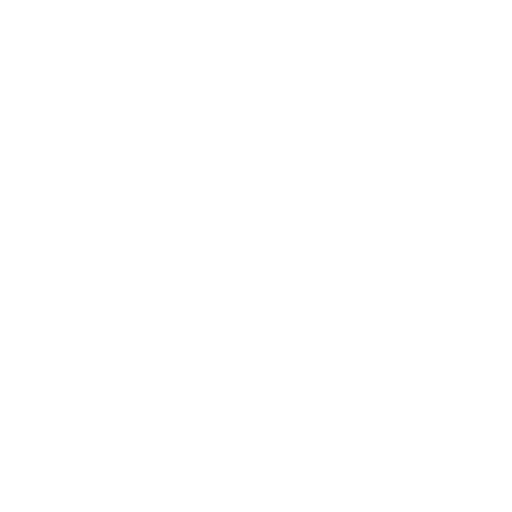
t = 0.00 s
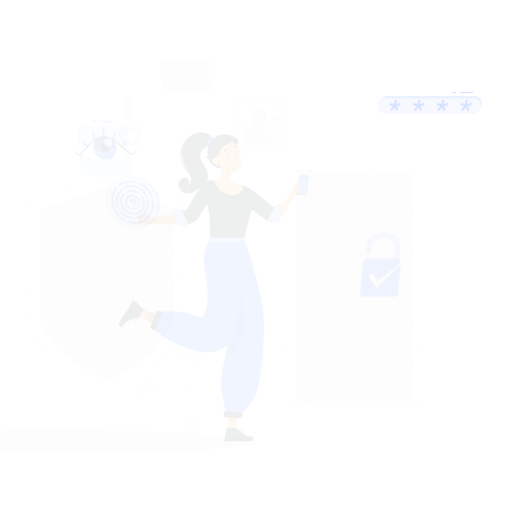
t = 0.15 s
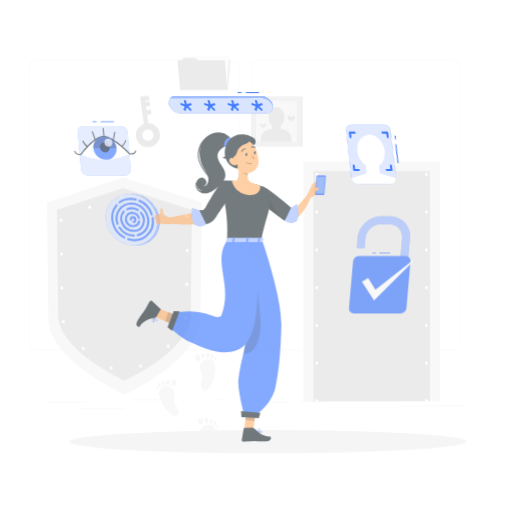
t = 0.45 s
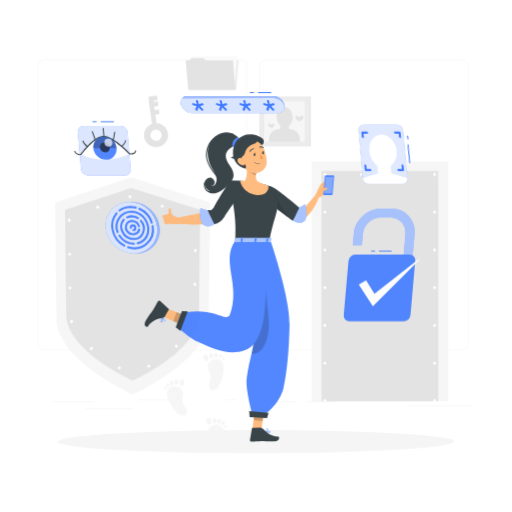
t = 0.60 s
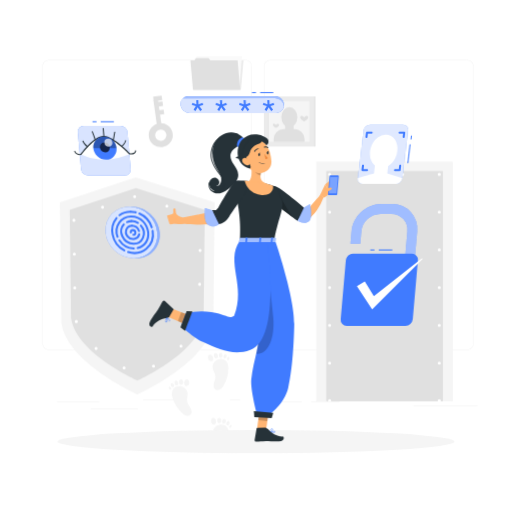
t = 0.80 s
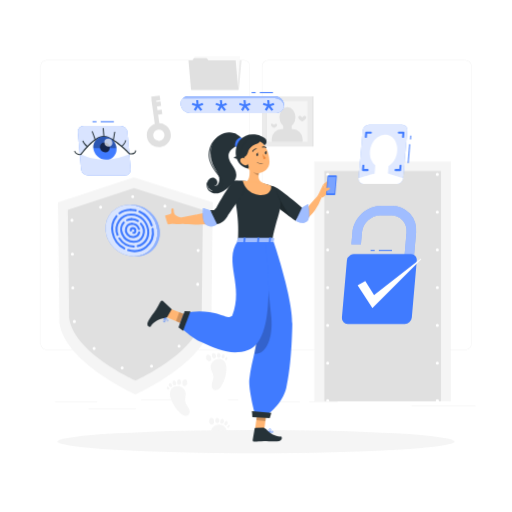
t = 1.00 s

The animated SVG that drew these frames (rendered in a browser with its animation timeline set to each time). Animation: 6 CSS @keyframes rules; one cycle of 1.00 s.

<svg class="animated" id="freepik_stories-authentication" xmlns="http://www.w3.org/2000/svg" viewBox="0 0 500 500" version="1.1" xmlns:xlink="http://www.w3.org/1999/xlink" xmlns:svgjs="http://svgjs.com/svgjs"><style>svg#freepik_stories-authentication:not(.animated) .animable {opacity: 0;}svg#freepik_stories-authentication.animated #freepik--background-complete--inject-2 {animation: 1s 1 forwards cubic-bezier(.36,-0.01,.5,1.38) slideLeft;animation-delay: 0s;}svg#freepik_stories-authentication.animated #freepik--Shadows--inject-2 {animation: 1s 1 forwards cubic-bezier(.36,-0.01,.5,1.38) lightSpeedLeft;animation-delay: 0s;}svg#freepik_stories-authentication.animated #freepik--Fingerprint--inject-2 {animation: 1s 1 forwards cubic-bezier(.36,-0.01,.5,1.38) slideDown;animation-delay: 0s;}svg#freepik_stories-authentication.animated #freepik--verification-code--inject-2 {animation: 1s 1 forwards cubic-bezier(.36,-0.01,.5,1.38) lightSpeedRight;animation-delay: 0s;}svg#freepik_stories-authentication.animated #freepik--face-recognition--inject-2 {animation: 1s 1 forwards cubic-bezier(.36,-0.01,.5,1.38) lightSpeedRight;animation-delay: 0s;}svg#freepik_stories-authentication.animated #freepik--Verified--inject-2 {animation: 1s 1 forwards cubic-bezier(.36,-0.01,.5,1.38) zoomIn;animation-delay: 0s;}svg#freepik_stories-authentication.animated #freepik--eye-scan--inject-2 {animation: 1s 1 forwards cubic-bezier(.36,-0.01,.5,1.38) fadeIn;animation-delay: 0s;}svg#freepik_stories-authentication.animated #freepik--Character--inject-2 {animation: 1s 1 forwards cubic-bezier(.36,-0.01,.5,1.38) slideLeft;animation-delay: 0s;}            @keyframes slideLeft {                0% {                    opacity: 0;                    transform: translateX(-30px);                }                100% {                    opacity: 1;                    transform: translateX(0);                }            }                    @keyframes lightSpeedLeft {              from {                transform: translate3d(-50%, 0, 0) skewX(20deg);                opacity: 0;              }              60% {                transform: skewX(-10deg);                opacity: 1;              }              80% {                transform: skewX(2deg);              }              to {                opacity: 1;                transform: translate3d(0, 0, 0);              }            }                    @keyframes slideDown {                0% {                    opacity: 0;                    transform: translateY(-30px);                }                100% {                    opacity: 1;                    transform: translateY(0);                }            }                    @keyframes lightSpeedRight {              from {                transform: translate3d(50%, 0, 0) skewX(-20deg);                opacity: 0;              }              60% {                transform: skewX(10deg);                opacity: 1;              }              80% {                transform: skewX(-2deg);              }              to {                opacity: 1;                transform: translate3d(0, 0, 0);              }            }                    @keyframes zoomIn {                0% {                    opacity: 0;                    transform: scale(0.5);                }                100% {                    opacity: 1;                    transform: scale(1);                }            }                    @keyframes fadeIn {                0% {                    opacity: 0;                }                100% {                    opacity: 1;                }            }        </style><g id="freepik--background-complete--inject-2" class="animable" style="transform-origin: 251.965px 240.575px;"><path d="M238.4,341.53H45.31a5.72,5.72,0,0,1-5.71-5.71V64.39a5.72,5.72,0,0,1,5.71-5.66H238.4a5.71,5.71,0,0,1,5.7,5.71h0V335.82A5.71,5.71,0,0,1,238.4,341.53ZM45.31,58.93a5.47,5.47,0,0,0-5.46,5.46V335.82a5.47,5.47,0,0,0,5.46,5.46H238.4a5.46,5.46,0,0,0,5.45-5.46V64.39a5.46,5.46,0,0,0-5.45-5.46Z" style="fill: rgb(230, 230, 230); transform-origin: 141.85px 200.13px;" id="elstiqng2va0g" class="animable"></path><path d="M454.7,341.53H261.6a5.71,5.71,0,0,1-5.7-5.71V64.39a5.71,5.71,0,0,1,5.7-5.66H454.7a5.71,5.71,0,0,1,5.7,5.66V335.82A5.71,5.71,0,0,1,454.7,341.53ZM261.6,58.93a5.46,5.46,0,0,0-5.45,5.46V335.82a5.46,5.46,0,0,0,5.45,5.46H454.7a5.48,5.48,0,0,0,5.47-5.46V64.39a5.48,5.48,0,0,0-5.47-5.46Z" style="fill: rgb(230, 230, 230); transform-origin: 358.15px 200.13px;" id="elv11p9u6k21h" class="animable"></path><path d="M207.75,197.46,206.38,315c-4.84,39.11-74.17,70.16-74.17,70.16S62.87,354.14,58,315L56.59,197.46l74.1-24.39Z" style="fill: rgb(245, 245, 245); transform-origin: 132.17px 279.115px;" id="el8us0lqbbarw" class="animable"></path><path d="M198.08,204.9l-1.19,105.54c-4.22,34.11-64.69,61.19-64.69,61.19s-60.47-27.08-64.68-61.19L66.25,204.9l64.63-21.27Z" style="fill: rgb(224, 224, 224); transform-origin: 132.165px 277.63px;" id="elx1wix88w9z" class="animable"></path><path d="M193.84,211.56l-1.12,96.89c-4,32-60.65,57.36-60.65,57.36s-56.69-25.39-60.64-57.36l-1.19-96.89,60.59-19.94Z" style="fill: none; stroke: rgb(255, 255, 255); stroke-linecap: round; stroke-linejoin: round; stroke-width: 3px; stroke-dasharray: 0, 33; transform-origin: 132.04px 278.715px;" id="elub4b4euvuis" class="animable"></path><rect x="306.94" y="157.79" width="133.38" height="234.04" style="fill: rgb(245, 245, 245); transform-origin: 373.63px 274.81px;" id="el7xi24o2yk8q" class="animable"></rect><rect x="316.8" y="166.99" width="113.85" height="224.84" style="fill: rgb(224, 224, 224); transform-origin: 373.725px 279.41px;" id="elol1wyi09cpn" class="animable"></rect><path d="M320,392.83a1.43,1.43,0,0,1-.58-.12,1.39,1.39,0,0,1-.48-.32,1.33,1.33,0,0,1-.33-.49,1.56,1.56,0,0,1-.11-.57,1.5,1.5,0,0,1,1.79-1.47l.28.08.26.14a2.11,2.11,0,0,1,.23.19,1,1,0,0,1,.18.23,1.08,1.08,0,0,1,.14.26,1.31,1.31,0,0,1,.09.28,1.36,1.36,0,0,1,0,.29,1.39,1.39,0,0,1-.12.57,1.43,1.43,0,0,1-.32.49A1.52,1.52,0,0,1,320,392.83Z" style="fill: rgb(255, 255, 255); transform-origin: 319.989px 391.331px;" id="el1zvjkz4ypij" class="animable"></path><path d="M318.48,354.49A1.5,1.5,0,0,1,320,353h0a1.5,1.5,0,0,1,1.5,1.5h0A1.5,1.5,0,0,1,320,356h0A1.5,1.5,0,0,1,318.48,354.49Zm0-36.83a1.5,1.5,0,0,1,1.5-1.5h0a1.5,1.5,0,0,1,1.5,1.5h0a1.5,1.5,0,0,1-1.5,1.5h0A1.5,1.5,0,0,1,318.48,317.66Zm0-36.84a1.5,1.5,0,0,1,1.5-1.5h0a1.5,1.5,0,0,1,1.5,1.5h0a1.5,1.5,0,0,1-1.5,1.5h0A1.5,1.5,0,0,1,318.48,280.82Zm0-36.84a1.5,1.5,0,0,1,1.5-1.5h0a1.5,1.5,0,0,1,1.5,1.5h0a1.5,1.5,0,0,1-1.5,1.5h0A1.5,1.5,0,0,1,318.48,244Zm0-36.83a1.5,1.5,0,0,1,1.5-1.5h0a1.5,1.5,0,0,1,1.5,1.5h0a1.5,1.5,0,0,1-1.5,1.5h0A1.5,1.5,0,0,1,318.48,207.15Z" style="fill: rgb(255, 255, 255); transform-origin: 319.99px 280.825px;" id="eljd75qx0ehc" class="animable"></path><path d="M320,171.81a1.48,1.48,0,0,1-1.06-.44,1.06,1.06,0,0,1-.19-.23,2,2,0,0,1-.14-.25,1,1,0,0,1-.08-.29,1.36,1.36,0,0,1,0-.29,1.52,1.52,0,0,1,.44-1.06,1.37,1.37,0,0,1,.22-.19,1.26,1.26,0,0,1,.26-.13,1.52,1.52,0,0,1,.28-.09,1.47,1.47,0,0,1,.59,0,1.52,1.52,0,0,1,.28.09,1.26,1.26,0,0,1,.26.13,2.11,2.11,0,0,1,.23.19,1.52,1.52,0,0,1,.44,1.06,1.36,1.36,0,0,1,0,.29,1.61,1.61,0,0,1-.09.29,1.23,1.23,0,0,1-.14.25,1,1,0,0,1-.18.23A1.52,1.52,0,0,1,320,171.81Z" style="fill: rgb(255, 255, 255); transform-origin: 320.03px 170.31px;" id="el5dx3zfru5vm" class="animable"></path><path d="M389.88,170.31a1.5,1.5,0,0,1,1.5-1.5h0a1.5,1.5,0,0,1,1.5,1.5h0a1.5,1.5,0,0,1-1.5,1.5h0A1.5,1.5,0,0,1,389.88,170.31Zm-35.7,0a1.5,1.5,0,0,1,1.5-1.5h0a1.5,1.5,0,0,1,1.5,1.5h0a1.5,1.5,0,0,1-1.5,1.5h0A1.5,1.5,0,0,1,354.18,170.31Z" style="fill: rgb(255, 255, 255); transform-origin: 373.53px 170.31px;" id="eloo93l1soa8" class="animable"></path><path d="M427.08,171.81a1.43,1.43,0,0,1-.29,0l-.28-.08-.26-.14a2.11,2.11,0,0,1-.23-.19,1.5,1.5,0,0,1-.44-1.06,1.52,1.52,0,0,1,.44-1.06,1.3,1.3,0,0,1,.23-.18.94.94,0,0,1,.26-.14,1.31,1.31,0,0,1,.28-.09,1.47,1.47,0,0,1,.59,0l.28.09a.89.89,0,0,1,.25.14,1,1,0,0,1,.23.18,1.52,1.52,0,0,1,.44,1.06,1.5,1.5,0,0,1-.44,1.06,1.45,1.45,0,0,1-.23.19,2,2,0,0,1-.25.14l-.28.08A1.53,1.53,0,0,1,427.08,171.81Z" style="fill: rgb(255, 255, 255); transform-origin: 427.08px 170.329px;" id="el8vapgv37ow5" class="animable"></path><path d="M425.58,354.49a1.5,1.5,0,0,1,1.5-1.5h0a1.5,1.5,0,0,1,1.5,1.5h0a1.5,1.5,0,0,1-1.5,1.5h0A1.5,1.5,0,0,1,425.58,354.49Zm0-36.83a1.5,1.5,0,0,1,1.5-1.5h0a1.5,1.5,0,0,1,1.5,1.5h0a1.5,1.5,0,0,1-1.5,1.5h0A1.5,1.5,0,0,1,425.58,317.66Zm0-36.84a1.5,1.5,0,0,1,1.5-1.5h0a1.5,1.5,0,0,1,1.5,1.5h0a1.5,1.5,0,0,1-1.5,1.5h0A1.5,1.5,0,0,1,425.58,280.82Zm0-36.84a1.5,1.5,0,0,1,1.5-1.5h0a1.5,1.5,0,0,1,1.5,1.5h0a1.5,1.5,0,0,1-1.5,1.5h0A1.5,1.5,0,0,1,425.58,244Zm0-36.83a1.5,1.5,0,0,1,1.5-1.5h0a1.5,1.5,0,0,1,1.5,1.5h0a1.5,1.5,0,0,1-1.5,1.5h0A1.5,1.5,0,0,1,425.58,207.15Z" style="fill: rgb(255, 255, 255); transform-origin: 427.08px 280.82px;" id="el3cgfzbhg0al" class="animable"></path><path d="M427.08,392.83a1.5,1.5,0,0,1-1.06-2.56,2.11,2.11,0,0,1,.23-.19l.26-.14.28-.08a1.47,1.47,0,0,1,.59,0l.28.08a2,2,0,0,1,.25.14,1.45,1.45,0,0,1,.23.19,1.5,1.5,0,0,1,.44,1.06,1.46,1.46,0,0,1-.44,1.06A1.5,1.5,0,0,1,427.08,392.83Z" style="fill: rgb(255, 255, 255); transform-origin: 427.081px 391.33px;" id="elxvki8y2b7bs" class="animable"></path><rect x="53.79" y="392.21" width="41.21" height="0.25" style="fill: rgb(224, 224, 224); transform-origin: 74.395px 392.335px;" id="el0effvckfjdj" class="animable"></rect><rect x="137.67" y="390.21" width="41.33" height="0.25" style="fill: rgb(224, 224, 224); transform-origin: 158.335px 390.335px;" id="el9wisoghwd4a" class="animable"></rect><rect x="222.78" y="390.21" width="10" height="0.25" style="fill: rgb(224, 224, 224); transform-origin: 227.78px 390.335px;" id="ele5oy9abdroj" class="animable"></rect><rect x="86.58" y="398.75" width="46.25" height="0.25" style="fill: rgb(224, 224, 224); transform-origin: 109.705px 398.875px;" id="elibdlygsdmg9" class="animable"></rect><rect x="271.2" y="392.08" width="21.6" height="0.25" style="fill: rgb(224, 224, 224); transform-origin: 282px 392.205px;" id="elvqufxofj4dp" class="animable"></rect><rect x="301.7" y="392.08" width="27.93" height="0.25" style="fill: rgb(224, 224, 224); transform-origin: 315.665px 392.205px;" id="elliaw0l7oz8" class="animable"></rect><rect x="401.89" y="396.31" width="62.44" height="0.25" style="fill: rgb(224, 224, 224); transform-origin: 433.11px 396.435px;" id="elrgwg1tek1g" class="animable"></rect><polygon points="233.41 87.65 187.34 87.65 189.86 58.94 235.92 58.94 233.41 87.65" style="fill: rgb(235, 235, 235); transform-origin: 211.63px 73.295px;" id="elve9qnhittvb" class="animable"></polygon><polygon points="234.34 55.04 233.08 70.03 231.82 88.05 187.52 88.05 190.04 55.04 234.34 55.04" style="fill: rgb(250, 250, 250); transform-origin: 210.93px 71.545px;" id="elj3skaeew5y" class="animable"></polygon><polygon points="230.11 58.94 232.62 87.65 186.56 87.65 184.04 58.94 187.96 58.94 189.32 56.78 201.73 56.78 203.51 58.94 230.11 58.94" style="fill: rgb(224, 224, 224); transform-origin: 208.33px 72.215px;" id="elnw4mgntg5e" class="animable"></polygon><rect x="255.79" y="94.06" width="49.02" height="49.02" style="fill: rgb(235, 235, 235); transform-origin: 280.3px 118.57px;" id="elsnkzo9gi15m" class="animable"></rect><rect x="304.81" y="94.06" width="1.25" height="49.02" style="fill: rgb(224, 224, 224); transform-origin: 305.435px 118.57px;" id="elo3qoyjnfte" class="animable"></rect><rect x="260.31" y="98.6" width="39.96" height="39.96" style="fill: rgb(245, 245, 245); transform-origin: 280.29px 118.58px;" id="elpehu3y2ftda" class="animable"></rect><rect x="260.32" y="98.6" width="0.37" height="39.96" style="fill: rgb(224, 224, 224); transform-origin: 260.505px 118.58px;" id="elhqktaydmyds" class="animable"></rect><ellipse cx="280.67" cy="114.43" rx="7.79" ry="9.92" style="fill: rgb(224, 224, 224); transform-origin: 280.67px 114.43px;" id="elkysvzo78xa" class="animable"></ellipse><g id="el7yjdt1hfub"><rect x="276.6" y="121.15" width="8.21" height="8.21" style="fill: rgb(224, 224, 224); transform-origin: 280.705px 125.255px; transform: rotate(180deg);" class="animable"></rect></g><g id="eloz5x5mg0g7l"><path d="M265.4,126.12h30.08a0,0,0,0,1,0,0v2.8a9.64,9.64,0,0,1-9.64,9.64H275a9.64,9.64,0,0,1-9.64-9.64v-2.8A0,0,0,0,1,265.4,126.12Z" style="fill: rgb(224, 224, 224); transform-origin: 280.42px 132.34px; transform: rotate(180deg);" class="animable"></path></g><path d="M264.64,121.88c0,1.63,3,3,3,3s3-1.33,3-3c0-.78-1.08-1.22-1.79-1A2.18,2.18,0,0,0,267.6,122a3.87,3.87,0,0,0-1.47-1.2A1.12,1.12,0,0,0,264.64,121.88Z" style="fill: rgb(224, 224, 224); transform-origin: 267.64px 122.809px;" id="el547k00cupxv" class="animable"></path><path d="M291.26,114.59c0,2.15,3.89,3.89,3.89,3.89s3.89-1.74,3.89-3.89c0-1-1.44-1.59-2.35-1.33a2.84,2.84,0,0,0-1.54,1.48,5.26,5.26,0,0,0-1.93-1.58A1.47,1.47,0,0,0,291.26,114.59Z" style="fill: rgb(224, 224, 224); transform-origin: 295.15px 115.778px;" id="elof9ba4pp558" class="animable"></path><path d="M205.71,359.32c.46,2.89,2.55,5.38,2.71,8.3.13,2.29-.94,4.44-1.47,6.67s-.27,5,1.68,6.18a4.48,4.48,0,0,0,4.52-.27,10.26,10.26,0,0,0,3.15-3.49,32.46,32.46,0,0,0,4.85-16.48c0-2.45-.25-5.05-1.69-7C215,347,204.57,352.12,205.71,359.32Z" style="fill: rgb(245, 245, 245); transform-origin: 213.387px 365.694px;" id="el1nw81vep510i" class="animable"></path><path d="M202,351.67a3.2,3.2,0,0,0,1.61.95,2.32,2.32,0,0,0,2.21-.43,2.61,2.61,0,0,0,.5-2.11,5,5,0,0,0-.91-2.56,2.78,2.78,0,0,0-2.36-1.15,2,2,0,0,0-1.82,1.74A6.11,6.11,0,0,0,202,351.67Z" style="fill: rgb(245, 245, 245); transform-origin: 203.788px 349.551px;" id="el6z8jyjwkjgv" class="animable"></path><path d="M210.31,345.66a1.92,1.92,0,0,0-1.94-.85,1.87,1.87,0,0,0-1.44,1.54,5.54,5.54,0,0,0,0,.73,5.82,5.82,0,0,0,.13,1.17,2.27,2.27,0,0,0,.51,1,2.39,2.39,0,0,0,1.25.64,1.86,1.86,0,0,0,1.67-.42,2.35,2.35,0,0,0,.52-1.75A3.72,3.72,0,0,0,210.31,345.66Z" style="fill: rgb(245, 245, 245); transform-origin: 208.971px 347.362px;" id="el8n7kpkyunu3" class="animable"></path><path d="M214.94,345.41a1.43,1.43,0,0,0-1.75-.66,2.08,2.08,0,0,0-1.24,1.51c0,.22-.06.44-.07.66A4.28,4.28,0,0,0,212,348a1.65,1.65,0,0,0,.52.9,1.84,1.84,0,0,0,1,.42,1.66,1.66,0,0,0,1.33-.43,2.41,2.41,0,0,0,.6-1.6A3,3,0,0,0,214.94,345.41Z" style="fill: rgb(245, 245, 245); transform-origin: 213.668px 346.997px;" id="elyc5qiuqwlyh" class="animable"></path><path d="M219.07,346.37c-.49-.73-1-.78-1.56-.47a2.63,2.63,0,0,0-1,1.49,3.64,3.64,0,0,0-.12.59,3.1,3.1,0,0,0,0,1,1.27,1.27,0,0,0,.52.79,1.35,1.35,0,0,0,.83.2,1.61,1.61,0,0,0,1-.47,2.57,2.57,0,0,0,.67-1.43A2.41,2.41,0,0,0,219.07,346.37Z" style="fill: rgb(245, 245, 245); transform-origin: 217.897px 347.847px;" id="el04fq8r4bn57a" class="animable"></path><path d="M219.88,350.42a1.6,1.6,0,0,0,0,.72.75.75,0,0,0,.43.56,1.06,1.06,0,0,0,1.1-.42,2.57,2.57,0,0,0,.63-1.08,1.57,1.57,0,0,0-.15-1.22C221,347.53,220,349.7,219.88,350.42Z" style="fill: rgb(245, 245, 245); transform-origin: 220.97px 350.109px;" id="eli6bkbydw7gn" class="animable"></path><path d="M220.69,426.11c.67-2.36,1.06-4.95.17-7.24-2.75-7.13-14.11-4.86-14.86,2.4Z" style="fill: rgb(245, 245, 245); transform-origin: 213.689px 420.322px;" id="elv3ro2ivs1x" class="animable"></path><path d="M204.42,412.93a3.19,3.19,0,0,0,1.32,1.33,2.31,2.31,0,0,0,2.24.15,2.63,2.63,0,0,0,1-1.91,5,5,0,0,0-.22-2.7,2.81,2.81,0,0,0-2-1.73,2,2,0,0,0-2.2,1.21A6.17,6.17,0,0,0,204.42,412.93Z" style="fill: rgb(245, 245, 245); transform-origin: 206.641px 411.335px;" id="el9rz948ykmi" class="animable"></path><path d="M214,409.24a1.94,1.94,0,0,0-1.66-1.32,1.89,1.89,0,0,0-1.79,1.12,5.78,5.78,0,0,0-.22.7,5.51,5.51,0,0,0-.18,1.16,2.2,2.2,0,0,0,.23,1.13,2.42,2.42,0,0,0,1,.93,1.82,1.82,0,0,0,1.71,0,2.36,2.36,0,0,0,1-1.55A3.84,3.84,0,0,0,214,409.24Z" style="fill: rgb(245, 245, 245); transform-origin: 212.175px 410.546px;" id="elxcj3ca5bvcf" class="animable"></path><path d="M218.5,410.19A1.44,1.44,0,0,0,217,409.1a2.11,2.11,0,0,0-1.59,1.15,6.44,6.44,0,0,0-.24.61,4.07,4.07,0,0,0-.2,1.05,1.69,1.69,0,0,0,.26,1,1.81,1.81,0,0,0,.9.67,1.64,1.64,0,0,0,1.4-.08,2.4,2.4,0,0,0,1-1.38A3,3,0,0,0,218.5,410.19Z" style="fill: rgb(245, 245, 245); transform-origin: 216.821px 411.398px;" id="el98z5wjj0pxf" class="animable"></path><path d="M222.24,412.18c-.28-.84-.81-1-1.38-.86a2.66,2.66,0,0,0-1.38,1.17,5.42,5.42,0,0,0-.27.54,3.07,3.07,0,0,0-.22.94,1.28,1.28,0,0,0,.29.89,1.33,1.33,0,0,0,.75.41,1.55,1.55,0,0,0,1.09-.19,2.58,2.58,0,0,0,1-1.21A2.4,2.4,0,0,0,222.24,412.18Z" style="fill: rgb(245, 245, 245); transform-origin: 220.664px 413.287px;" id="elgg2o0qbrn8" class="animable"></path><path d="M222,416.3a1.58,1.58,0,0,0-.21.69.77.77,0,0,0,.27.65,1.06,1.06,0,0,0,1.17-.12,2.68,2.68,0,0,0,.89-.88,1.59,1.59,0,0,0,.17-1.22C223.77,413.79,222.32,415.65,222,416.3Z" style="fill: rgb(245, 245, 245); transform-origin: 223.065px 416.265px;" id="el0afh370z4cus" class="animable"></path><path d="M181.27,383.66c.37,2.91-1,5.88-.3,8.73.51,2.23,2.14,4,3.26,6s1.65,4.72.09,6.4a4.46,4.46,0,0,1-4.41,1,10.49,10.49,0,0,1-4-2.49,32.45,32.45,0,0,1-9.22-14.49c-.72-2.35-1.16-4.92-.32-7.23C169,374.39,180.38,376.43,181.27,383.66Z" style="fill: rgb(245, 245, 245); transform-origin: 175.603px 391.552px;" id="elmn4s9s403ud" class="animable"></path><path d="M182.68,375.3a3.15,3.15,0,0,1-1.28,1.35,2.29,2.29,0,0,1-2.24.2,2.59,2.59,0,0,1-1.07-1.89,5.09,5.09,0,0,1,.16-2.71,2.81,2.81,0,0,1,2-1.76,2,2,0,0,1,2.23,1.16C182.76,372.58,183.11,374.39,182.68,375.3Z" style="fill: rgb(245, 245, 245); transform-origin: 180.429px 373.752px;" id="eld8fit6nomgu" class="animable"></path><path d="M173.07,371.81a1.94,1.94,0,0,1,1.63-1.36,1.89,1.89,0,0,1,1.81,1.09,5,5,0,0,1,.24.69,5.42,5.42,0,0,1,.2,1.15,2.14,2.14,0,0,1-.21,1.14,2.34,2.34,0,0,1-1,1,1.82,1.82,0,0,1-1.71.07,2.36,2.36,0,0,1-1-1.54A3.72,3.72,0,0,1,173.07,371.81Z" style="fill: rgb(245, 245, 245); transform-origin: 174.918px 373.109px;" id="el4cn5cghe6kq" class="animable"></path><path d="M168.55,372.85a1.43,1.43,0,0,1,1.5-1.12,2.11,2.11,0,0,1,1.61,1.11,5.22,5.22,0,0,1,.25.61,4.1,4.1,0,0,1,.23,1.05,1.73,1.73,0,0,1-.25,1,1.81,1.81,0,0,1-.88.69,1.63,1.63,0,0,1-1.4-.05,2.37,2.37,0,0,1-1-1.36A3,3,0,0,1,168.55,372.85Z" style="fill: rgb(245, 245, 245); transform-origin: 170.281px 374.025px;" id="el23y4vm0hkrx" class="animable"></path><path d="M164.85,374.92c.27-.84.79-1,1.37-.89a2.66,2.66,0,0,1,1.4,1.15,4.6,4.6,0,0,1,.28.53,2.72,2.72,0,0,1,.24.93,1.24,1.24,0,0,1-.27.9,1.32,1.32,0,0,1-.74.42,1.57,1.57,0,0,1-1.1-.16,2.63,2.63,0,0,1-1.05-1.19A2.41,2.41,0,0,1,164.85,374.92Z" style="fill: rgb(245, 245, 245); transform-origin: 166.45px 375.998px;" id="elweu4e3qgfpi" class="animable"></path><path d="M165.19,379a1.76,1.76,0,0,1,.23.69.79.79,0,0,1-.26.66,1.09,1.09,0,0,1-1.18-.1,2.56,2.56,0,0,1-.9-.86,1.55,1.55,0,0,1-.19-1.22C163.36,376.56,164.85,378.39,165.19,379Z" style="fill: rgb(245, 245, 245); transform-origin: 164.132px 379.001px;" id="el00my43u0gywrm" class="animable"></path><path d="M156.73,143.59a11.75,11.75,0,1,1,10-13.27A11.77,11.77,0,0,1,156.73,143.59Zm-2.38-17.1a5.51,5.51,0,1,0,6.21,4.7A5.52,5.52,0,0,0,154.35,126.49Z" style="fill: rgb(224, 224, 224); transform-origin: 155.093px 131.954px;" id="elkji5g0x7a3m" class="animable"></path><g id="elbio7ahhplp"><rect x="149.86" y="97.09" width="4.46" height="28.69" style="fill: rgb(224, 224, 224); transform-origin: 152.09px 111.435px; transform: rotate(-7.95deg);" class="animable"></rect></g><g id="elsemptebsbo"><rect x="147.94" y="93.82" width="8.37" height="4.46" style="fill: rgb(224, 224, 224); transform-origin: 152.125px 96.05px; transform: rotate(-8.04906deg);" class="animable"></rect></g><g id="elrdqbhh53hh"><rect x="149.23" y="99.46" width="7.87" height="4.46" style="fill: rgb(224, 224, 224); transform-origin: 153.165px 101.69px; transform: rotate(-7.94deg);" class="animable"></rect></g><g id="elzark9fetsmq"><rect x="151.36" y="107.4" width="6.87" height="4.46" style="fill: rgb(224, 224, 224); transform-origin: 154.795px 109.63px; transform: rotate(-7.94deg);" class="animable"></rect></g></g><g id="freepik--Shadows--inject-2" class="animable" style="transform-origin: 250px 431.27px;"><g id="freepik--Shadow--inject-214--inject-2" class="animable" style="transform-origin: 250px 431.27px;"><ellipse id="freepik--path--inject-214--inject-2" cx="250" cy="431.27" rx="193.89" ry="11.32" style="fill: rgb(245, 245, 245); transform-origin: 250px 431.27px;" class="animable"></ellipse></g></g><g id="freepik--Fingerprint--inject-2" class="animable" style="transform-origin: 128.44px 225.06px;"><g id="elhhzs4ucdekk"><ellipse cx="128.44" cy="225.06" rx="24.14" ry="26.34" style="fill: rgb(64, 123, 255); transform-origin: 128.44px 225.06px; transform: rotate(-46.25deg);" class="animable"></ellipse></g><g id="elrxpkiymwl5a"><g style="opacity: 0.8; transform-origin: 128.44px 225.06px;" class="animable"><g id="elr3uk4db797j"><ellipse cx="128.44" cy="225.06" rx="24.14" ry="26.34" style="fill: rgb(255, 255, 255); transform-origin: 128.44px 225.06px; transform: rotate(-46.25deg);" class="animable"></ellipse></g></g></g><path d="M116.69,209.24a1,1,0,0,1-.6-1.8,19.21,19.21,0,0,1,11.57-3.6h0a1,1,0,0,1,0,2h0a17.18,17.18,0,0,0-10.37,3.2A1,1,0,0,1,116.69,209.24Z" style="fill: rgb(64, 123, 255); transform-origin: 122.175px 206.538px;" id="elcy9wmza0tl5" class="animable"></path><path d="M121.42,243.64a1,1,0,0,1-.47-.12,23.3,23.3,0,0,1-11.9-16.18,20.37,20.37,0,0,1,4-17,1,1,0,0,1,1.54,1.28A18.39,18.39,0,0,0,111,227a21.37,21.37,0,0,0,10.88,14.8,1,1,0,0,1-.47,1.88Z" style="fill: rgb(64, 123, 255); transform-origin: 115.5px 226.829px;" id="el5b6o7ejco63" class="animable"></path><path d="M131.43,246.25a21.6,21.6,0,0,1-6.59-1.06,1,1,0,0,1,.62-1.91c6.15,2,12.29.88,16.84-3a17.92,17.92,0,0,0,5.78-16.6,1,1,0,1,1,2-.32,19.83,19.83,0,0,1-6.45,18.43A18.44,18.44,0,0,1,131.43,246.25Z" style="fill: rgb(64, 123, 255); transform-origin: 137.271px 234.377px;" id="elq6kry0ga0mp" class="animable"></path><path d="M148.25,221.12a1,1,0,0,1-.95-.7,21.31,21.31,0,0,0-11.58-12.89,1,1,0,0,1,.8-1.84,23.34,23.34,0,0,1,12.68,14.12,1,1,0,0,1-.64,1.26A1.18,1.18,0,0,1,148.25,221.12Z" style="fill: rgb(64, 123, 255); transform-origin: 142.184px 213.364px;" id="elyoxhh8ner5" class="animable"></path><path d="M132.49,206.4a.85.85,0,0,1-.23,0,20.33,20.33,0,0,0-4.59-.53,1,1,0,0,1-1-1,1,1,0,0,1,1-1h0a22.05,22.05,0,0,1,5,.59,1,1,0,0,1-.23,2Z" style="fill: rgb(64, 123, 255); transform-origin: 130.116px 205.168px;" id="el8k5sj9sejjt" class="animable"></path><path d="M114.85,230.29a1,1,0,0,1-.94-.65,15.87,15.87,0,0,1,1.76-14.78,15,15,0,0,1,12.52-6.46h0a1,1,0,0,1,0,2h0A13.09,13.09,0,0,0,117.3,216,13.93,13.93,0,0,0,115.79,229a1,1,0,0,1-.59,1.28A1.07,1.07,0,0,1,114.85,230.29Z" style="fill: rgb(64, 123, 255); transform-origin: 121.014px 219.349px;" id="elym59dh22ref" class="animable"></path><path d="M130.71,241.71h0a18.63,18.63,0,0,1-15-8.47,1,1,0,0,1,1.67-1.09,16.62,16.62,0,0,0,13.33,7.56,1,1,0,0,1,0,2Z" style="fill: rgb(64, 123, 255); transform-origin: 123.648px 236.734px;" id="elowofeaw1b0h" class="animable"></path><path d="M134.45,241.28a1,1,0,0,1-1-.76,1,1,0,0,1,.73-1.21c8.11-2,10.21-9.11,9.54-14.57-.87-7.12-6.49-14.33-15.56-14.34a1,1,0,0,1-1-1,1,1,0,0,1,1-1h0c10.23,0,16.57,8.1,17.55,16.1,1,8.25-3.33,14.83-11.05,16.75A1,1,0,0,1,134.45,241.28Z" style="fill: rgb(64, 123, 255); transform-origin: 136.506px 224.84px;" id="ele9kd4bxktf6" class="animable"></path><path d="M124.1,215.92a1,1,0,0,1-.9-.58,1,1,0,0,1,.48-1.33,11.71,11.71,0,0,1,4.87-1,1,1,0,0,1,0,2,9.66,9.66,0,0,0-4,.87A1,1,0,0,1,124.1,215.92Z" style="fill: rgb(64, 123, 255); transform-origin: 126.328px 214.469px;" id="el4fmnozkmiws" class="animable"></path><path d="M130.53,237.05a13.25,13.25,0,0,1-11.91-7.9c-2.07-4.51-1.46-9.22,1.63-12.62a1,1,0,0,1,1.41-.06,1,1,0,0,1,.06,1.41,9.28,9.28,0,0,0-1.28,10.43,11.25,11.25,0,0,0,10.41,6.74,8.64,8.64,0,0,0,7.85-5.17A10.33,10.33,0,0,0,136.86,219a1,1,0,1,1,1.52-1.3,12.32,12.32,0,0,1,2.15,13,10.62,10.62,0,0,1-9.62,6.36Z" style="fill: rgb(64, 123, 255); transform-origin: 129.457px 226.634px;" id="elwag53wf2bl" class="animable"></path><path d="M134.74,216.8a.94.94,0,0,1-.53-.16,10.56,10.56,0,0,0-5.66-1.68,1,1,0,0,1,0-2h0a12.48,12.48,0,0,1,6.73,2,1,1,0,0,1-.54,1.84Z" style="fill: rgb(64, 123, 255); transform-origin: 131.644px 214.88px;" id="el5w316azajrk" class="animable"></path><path d="M130,232.54a8,8,0,0,1-6.11-2.9,7.61,7.61,0,0,1-1.2-8.15,6.75,6.75,0,0,1,6.27-4h0a1,1,0,0,1,0,2,4.79,4.79,0,0,0-4.45,2.81,5.61,5.61,0,0,0,.91,6,5.91,5.91,0,0,0,6,2,4.73,4.73,0,0,0,3.59-3.64,1,1,0,0,1,1.19-.76,1,1,0,0,1,.77,1.19,6.71,6.71,0,0,1-5.06,5.15A8.12,8.12,0,0,1,130,232.54Z" style="fill: rgb(64, 123, 255); transform-origin: 129.502px 225.015px;" id="elzc0se67ts9" class="animable"></path><path d="M135.82,224.62a1,1,0,0,1-1-.7,6.32,6.32,0,0,0-5.87-4.4,1,1,0,1,1,0-2h0a8.37,8.37,0,0,1,7.78,5.8,1,1,0,0,1-.65,1.26A1,1,0,0,1,135.82,224.62Z" style="fill: rgb(64, 123, 255); transform-origin: 132.364px 221.071px;" id="elsolp05pe7z" class="animable"></path><path d="M130.27,228.38a1,1,0,0,1,0-2,1,1,0,0,0,1-1.06,1.47,1.47,0,0,0-1.45-1.51,1.11,1.11,0,0,0-.78.35,1.2,1.2,0,0,0-.28.88,1,1,0,1,1-2,.12,3.09,3.09,0,0,1,3-3.35,3.46,3.46,0,0,1,3.45,3.51,3,3,0,0,1-3,3.06Z" style="fill: rgb(64, 123, 255); transform-origin: 129.98px 225.095px;" id="elq4gezyalqse" class="animable"></path><path d="M156,225.05c1.22,13.93-9.09,25.22-23,25.22l-1.08,0c13.26-.68,22.89-11.7,21.71-25.19a28.13,28.13,0,0,0-26.11-25.18c.35,0,.71,0,1.07,0C142.54,199.84,154.82,211.13,156,225.05Z" style="fill: rgb(64, 123, 255); transform-origin: 141.809px 225.085px;" id="elkshkv2lceeh" class="animable"></path><g id="elg2lpfghd5lt"><g style="opacity: 0.4; isolation: isolate; transform-origin: 141.809px 225.085px;" class="animable"><path d="M156,225.05c1.22,13.93-9.09,25.22-23,25.22l-1.08,0c13.26-.68,22.89-11.7,21.71-25.19a28.13,28.13,0,0,0-26.11-25.18c.35,0,.71,0,1.07,0C142.54,199.84,154.82,211.13,156,225.05Z" style="fill: rgb(255, 255, 255); transform-origin: 141.809px 225.085px;" id="elfrikgu2p7ar" class="animable"></path></g></g></g><g id="freepik--verification-code--inject-2" class="animable" style="transform-origin: 226.95px 100.201px;"><path d="M176.42,102.14a8.66,8.66,0,0,0,.12.89,9.12,9.12,0,0,0,2.82,5,9,9,0,0,0,6.07,2.43h84.49a7.44,7.44,0,0,0,7.59-7.4,8.88,8.88,0,0,0,0-.89,9.25,9.25,0,0,0-9-8.28H184A7.47,7.47,0,0,0,176.42,102.14Z" style="fill: rgb(64, 123, 255); transform-origin: 226.95px 102.175px;" id="el3j8i07w05z9" class="animable"></path><g id="elbpsz7k17owa"><path d="M176.42,102.14a8.66,8.66,0,0,0,.12.89,9.12,9.12,0,0,0,2.82,5,9,9,0,0,0,6.07,2.43h84.49a7.44,7.44,0,0,0,7.59-7.4,8.88,8.88,0,0,0,0-.89,9.25,9.25,0,0,0-9-8.28H184A7.47,7.47,0,0,0,176.42,102.14Z" style="fill: rgb(255, 255, 255); opacity: 0.8; transform-origin: 226.95px 102.175px;" class="animable"></path></g><path d="M277.51,103a5.29,5.29,0,0,1-.06.8,9.25,9.25,0,0,0-9-8L178.62,96A7.56,7.56,0,0,1,184,93.86h84.49a9.25,9.25,0,0,1,9,8.28A8.88,8.88,0,0,1,277.51,103Z" style="fill: rgb(64, 123, 255); transform-origin: 228.066px 98.8296px;" id="el1pj7eenbuiv" class="animable"></path><g id="el2jjggu8zgpm"><path d="M277.51,103a5.29,5.29,0,0,1-.06.8,9.25,9.25,0,0,0-9-8L178.62,96A7.56,7.56,0,0,1,184,93.86h84.49a9.25,9.25,0,0,1,9,8.28A8.88,8.88,0,0,1,277.51,103Z" style="fill: rgb(255, 255, 255); opacity: 0.5; isolation: isolate; transform-origin: 228.066px 98.8296px;" class="animable"></path></g><path d="M263,97.86l.36,4,3.76-1.4.89,2-3.84,1.28,2.76,3.39-1.73,1.27-2.69-3.52-2,3.52-1.89-1.27,2.13-3.39-4-1.28.54-2,4.05,1.35-.36-4Z" style="fill: rgb(64, 123, 255); transform-origin: 262.38px 103.105px;" id="eluqgf3b7sda" class="animable"></path><path d="M239.85,97.86l.36,4,3.76-1.4.9,2L241,103.77l2.76,3.39-1.72,1.27-2.69-3.52-2,3.52-1.9-1.27,2.14-3.39-4-1.28.54-2,4.05,1.35-.35-4Z" style="fill: rgb(64, 123, 255); transform-origin: 239.23px 103.135px;" id="elb425vv5iqli" class="animable"></path><path d="M216.75,97.86l.35,4,3.76-1.4.9,2-3.85,1.28,2.76,3.39L219,108.43l-2.69-3.52-2,3.52-1.89-1.27,2.13-3.39-4-1.28.55-2,4,1.35-.35-4Z" style="fill: rgb(64, 123, 255); transform-origin: 216.155px 103.135px;" id="elup0patsiv8f" class="animable"></path><path d="M193.64,97.86l.35,4,3.77-1.4.89,2-3.85,1.28,2.77,3.39-1.73,1.27-2.69-3.52-2,3.52-1.89-1.27,2.13-3.39-4-1.28.54-2,4,1.35-.35-4Z" style="fill: rgb(64, 123, 255); transform-origin: 193.02px 103.105px;" id="elrbkhdmrvica" class="animable"></path><rect x="245.71" y="89.94" width="3.94" height="1" style="fill: rgb(64, 123, 255); transform-origin: 247.68px 90.44px;" id="el85fqjvcc01t" class="animable"></rect><rect x="253.73" y="89.94" width="12.85" height="1" style="fill: rgb(64, 123, 255); transform-origin: 260.155px 90.44px;" id="el3t25iplimy3" class="animable"></rect></g><g id="freepik--face-recognition--inject-2" class="animable" style="transform-origin: 375.95px 150.615px;"><g id="elxt7168uh97o"><path d="M397.79,127.24,393.7,174a6.17,6.17,0,0,1-6,5.52H355.23a5,5,0,0,1-5-5.52l4.09-46.77a6.14,6.14,0,0,1,6-5.52h32.47A5,5,0,0,1,397.79,127.24Z" style="fill: rgb(64, 123, 255); opacity: 0.8; transform-origin: 374.011px 150.615px;" class="animable"></path></g><g id="el5bsdwjr51fu"><path d="M397.79,127.24,393.7,174a6.17,6.17,0,0,1-6,5.52H355.23a5,5,0,0,1-5-5.52l4.09-46.77a6.14,6.14,0,0,1,6-5.52h32.47A5,5,0,0,1,397.79,127.24Z" style="fill: rgb(255, 255, 255); opacity: 0.8; transform-origin: 374.011px 150.615px;" class="animable"></path></g><path d="M357.28,134.78h-.09a1,1,0,0,1-.91-1.08l.38-4.28a1,1,0,0,1,1-.91h4.52a1,1,0,0,1,0,2h-3.6l-.3,3.36A1,1,0,0,1,357.28,134.78Z" style="fill: rgb(64, 123, 255); transform-origin: 359.728px 131.645px;" id="elq63qzjw42ui" class="animable"></path><path d="M393.64,134.78h-.09a1,1,0,0,1-.91-1.08l.28-3.19H389.5a1,1,0,0,1,0-2H394a1,1,0,0,1,1,1.09l-.38,4.27A1,1,0,0,1,393.64,134.78Z" style="fill: rgb(64, 123, 255); transform-origin: 391.752px 131.645px;" id="eldy7qwe0uyqu" class="animable"></path><path d="M359,167.05h-4.52a1,1,0,0,1-.73-.32,1,1,0,0,1-.26-.76l.37-4.28a1,1,0,0,1,2,.17l-.28,3.19H359a1,1,0,0,1,0,2Z" style="fill: rgb(64, 123, 255); transform-origin: 356.743px 163.911px;" id="elnku4gu2v0em" class="animable"></path><path d="M390.81,167.05H386.3a1,1,0,0,1,0-2h3.6l.29-3.36a1,1,0,0,1,1.08-.91,1,1,0,0,1,.91,1.08l-.37,4.28A1,1,0,0,1,390.81,167.05Z" style="fill: rgb(64, 123, 255); transform-origin: 388.742px 163.913px;" id="el1rwqrvz8nbi" class="animable"></path><g id="elul6xqfkjboo"><ellipse cx="374.61" cy="147.63" rx="16.37" ry="13.16" style="fill: rgb(255, 255, 255); transform-origin: 374.61px 147.63px; transform: rotate(-75.54deg);" class="animable"></ellipse></g><polygon points="378.55 172.53 365.6 172.53 366.73 159.58 379.68 159.58 378.55 172.53" style="fill: rgb(255, 255, 255); transform-origin: 372.64px 166.055px;" id="elizys8j200qd" class="animable"></polygon><path d="M393.7,174a6.17,6.17,0,0,1-6,5.52H355.23a5,5,0,0,1-5-5.52s14.92-4.72,16.76-4.72h11.53Z" style="fill: rgb(255, 255, 255); transform-origin: 371.951px 174.4px;" id="elbpi0xhstdo9" class="animable"></path><g id="elvgpj4er62s"><rect x="390.17" y="149.62" width="18.43" height="1" style="fill: rgb(64, 123, 255); transform-origin: 399.385px 150.12px; transform: rotate(-85.29deg);" class="animable"></rect></g><g id="eleie1ryusxa"><rect x="399.24" y="133.84" width="3.62" height="1" style="fill: rgb(64, 123, 255); transform-origin: 401.05px 134.34px; transform: rotate(-85.29deg);" class="animable"></rect></g></g><g id="freepik--Verified--inject-2" class="animable" style="transform-origin: 372.619px 258.674px;"><rect x="361.94" y="244.07" width="3.94" height="1" style="fill: rgb(64, 123, 255); transform-origin: 363.91px 244.57px;" id="elycns4dyqrn" class="animable"></rect><rect x="369.96" y="244.07" width="12.85" height="1" style="fill: rgb(64, 123, 255); transform-origin: 376.385px 244.57px;" id="elw3k103eow3p" class="animable"></rect><path d="M406.33,227l-2.49,28.5a5.18,5.18,0,0,1-5.06,4.65,4.2,4.2,0,0,1-4.25-4.65L397,227a15.08,15.08,0,0,0-15.24-16.7H371.6A18.61,18.61,0,0,0,353.44,227l-1,11.64h-9.3l1-11.64c1.25-14.34,13.94-26,28.27-26h10.2A23.47,23.47,0,0,1,406.33,227Z" style="fill: rgb(64, 123, 255); transform-origin: 374.804px 230.574px;" id="elr0k7dsc3hq" class="animable"></path><g id="eldfw47rewe6d"><g style="opacity: 0.5; isolation: isolate; transform-origin: 374.804px 230.574px;" class="animable"><path d="M406.33,227l-2.49,28.5a5.18,5.18,0,0,1-5.06,4.65,4.2,4.2,0,0,1-4.25-4.65L397,227a15.08,15.08,0,0,0-15.24-16.7H371.6A18.61,18.61,0,0,0,353.44,227l-1,11.64h-9.3l1-11.64c1.25-14.34,13.94-26,28.27-26h10.2A23.47,23.47,0,0,1,406.33,227Z" style="fill: rgb(255, 255, 255); transform-origin: 374.804px 230.574px;" id="elx4eenlzhdn" class="animable"></path></g></g><path d="M407,254.46,402.15,310a7.07,7.07,0,0,1-6.92,6.35H339.69a5.73,5.73,0,0,1-5.8-6.35l4.86-55.54a7.07,7.07,0,0,1,3.46-5.39,6.8,6.8,0,0,1,3.46-1H401.2a6,6,0,0,1,3.21.91A5.76,5.76,0,0,1,407,254.46Z" style="fill: rgb(64, 123, 255); transform-origin: 370.446px 282.21px;" id="elw973m9iug6e" class="animable"></path><path d="M349.25,278.72l14.43,22.21,47.59-47.59a.48.48,0,0,0-.63-.71l-45.35,35.55-8.57-13.81Z" style="fill: rgb(255, 255, 255); transform-origin: 380.316px 276.741px;" id="el0wdjbxyew9gf" class="animable"></path></g><g id="freepik--eye-scan--inject-2" class="animable" style="transform-origin: 102.706px 144.845px;"><path d="M122,171.31H85.82a6.85,6.85,0,0,1-6.69-6.15L76,129a5.54,5.54,0,0,1,5.61-6.15h36.14A6.84,6.84,0,0,1,124.4,129l3.16,36.14A5.54,5.54,0,0,1,122,171.31Z" style="fill: rgb(64, 123, 255); transform-origin: 101.781px 147.08px;" id="elcpy2xs9zhr7" class="animable"></path><g id="elkw6in2syzs"><path d="M122,171.31H85.82a6.85,6.85,0,0,1-6.69-6.15L76,129a5.54,5.54,0,0,1,5.61-6.15h36.14A6.84,6.84,0,0,1,124.4,129l3.16,36.14A5.54,5.54,0,0,1,122,171.31Z" style="fill: rgb(255, 255, 255); opacity: 0.8; transform-origin: 101.781px 147.08px;" class="animable"></path></g><path d="M79.15,150.73S92,132.84,101.46,133.3s25.18,17,25.18,17S103.47,162.47,79.15,150.73Z" style="fill: rgb(255, 255, 255); transform-origin: 102.895px 144.565px;" id="elxwz5saub6l" class="animable"></path><path d="M79.56,151l-.81-.58c.52-.73,12.77-17.65,22.35-17.65h.39c9.56.46,24.86,16.48,25.51,17.16l-.72.69c-.16-.16-15.68-16.41-24.84-16.85h-.34C92,133.79,79.68,150.85,79.56,151Z" style="fill: rgb(38, 50, 56); transform-origin: 102.875px 141.885px;" id="el6ly9h92ocoj" class="animable"></path><path d="M77.82,151.36c-1.94,0-4.46-.72-5.35-3.46a.5.5,0,0,1,.32-.63.49.49,0,0,1,.63.32c1.15,3.54,5.45,2.69,5.63,2.65a.51.51,0,0,1,.59.39.5.5,0,0,1-.39.59A7.36,7.36,0,0,1,77.82,151.36Z" style="fill: rgb(38, 50, 56); transform-origin: 76.0478px 149.301px;" id="elb133ceev60r" class="animable"></path><path d="M85.45,143.68a.5.5,0,0,1-.31-.1c-.15-.12-3.7-2.86-4.6-5.65a.5.5,0,0,1,.32-.63.51.51,0,0,1,.63.32c.81,2.49,4.22,5.14,4.26,5.16a.5.5,0,0,1,.09.7A.5.5,0,0,1,85.45,143.68Z" style="fill: rgb(38, 50, 56); transform-origin: 83.2295px 140.479px;" id="eln4is2om7kk" class="animable"></path><path d="M92.79,136.87h0a.52.52,0,0,1-.49-.51,52.06,52.06,0,0,0-2.17-6.4c-.25-.66-.43-1.14-.47-1.26a.5.5,0,0,1,.34-.63.5.5,0,0,1,.62.34c0,.12.21.56.44,1.19,1.4,3.67,2.26,6.08,2.24,6.78A.49.49,0,0,1,92.79,136.87Z" style="fill: rgb(38, 50, 56); transform-origin: 91.4688px 132.46px;" id="elbawg4hwgpx7" class="animable"></path><path d="M101.46,133.8a.52.52,0,0,1-.5-.46l-.7-8a.5.5,0,0,1,1-.09l.7,8.06a.51.51,0,0,1-.45.54Z" style="fill: rgb(38, 50, 56); transform-origin: 101.11px 129.321px;" id="elkc8utn7ejkq" class="animable"></path><path d="M128.14,150.81a8.44,8.44,0,0,1-1.46-.12.5.5,0,0,1-.39-.59.48.48,0,0,1,.58-.39s2.45.47,3.95-.59a2.8,2.8,0,0,0,1.14-2,.5.5,0,1,1,1,.15,3.79,3.79,0,0,1-1.56,2.65A5.7,5.7,0,0,1,128.14,150.81Z" style="fill: rgb(38, 50, 56); transform-origin: 129.623px 148.751px;" id="elevytkjljs3p" class="animable"></path><path d="M119.16,143.15a.48.48,0,0,1-.37-.17.5.5,0,0,1,0-.71s3-2.64,3.32-5.1a.51.51,0,0,1,.57-.42.5.5,0,0,1,.42.57c-.42,2.82-3.52,5.58-3.65,5.7A.46.46,0,0,1,119.16,143.15Z" style="fill: rgb(38, 50, 56); transform-origin: 120.874px 139.948px;" id="elgxkl4nm3pr" class="animable"></path><path d="M110.71,137.34h-.09a.51.51,0,0,1-.41-.58c0-.06,1.1-6.49,1.3-7.81a.5.5,0,1,1,1,.15c-.2,1.33-1.29,7.77-1.3,7.83A.5.5,0,0,1,110.71,137.34Z" style="fill: rgb(38, 50, 56); transform-origin: 111.36px 132.93px;" id="elwfh1x7n7gq" class="animable"></path><g id="el1pb1j10s9ns"><ellipse cx="102.45" cy="144.63" rx="10.84" ry="11.84" style="fill: rgb(64, 123, 255); transform-origin: 102.45px 144.63px; transform: rotate(-46.25deg);" class="animable"></ellipse></g><g id="elq7x5f381rj"><path d="M107.14,144.63a6.45,6.45,0,0,0,0-.76,5.36,5.36,0,0,0-5.24-4.81,4.34,4.34,0,0,0-4.39,4.81,3.28,3.28,0,0,0,.14.76H91.13a10.21,10.21,0,0,1,10.33-11.33,12.63,12.63,0,0,1,12.33,11.33Z" style="opacity: 0.3; transform-origin: 102.429px 138.964px;" class="animable"></path></g><g id="elft62boffoqo"><path d="M107.13,143.87a6.45,6.45,0,0,1,0,.76,4.33,4.33,0,0,1-4.41,4.05,5.35,5.35,0,0,1-5.09-4.05,3.28,3.28,0,0,1-.14-.76,4.34,4.34,0,0,1,4.39-4.81A5.36,5.36,0,0,1,107.13,143.87Z" style="opacity: 0.7; transform-origin: 102.303px 143.87px;" class="animable"></path></g><g id="elz4sfcqc6tf"><path d="M109.74,139.15a3.54,3.54,0,0,1-3.58,3.92,4.37,4.37,0,0,1-4.26-3.92,3.53,3.53,0,0,1,3.58-3.92A4.36,4.36,0,0,1,109.74,139.15Z" style="fill: rgb(255, 255, 255); opacity: 0.7; transform-origin: 105.819px 139.15px;" class="animable"></path></g><rect x="90.32" y="118.38" width="3.94" height="1" style="fill: rgb(64, 123, 255); transform-origin: 92.29px 118.88px;" id="eljdzkbty3fe" class="animable"></rect><rect x="98.34" y="118.38" width="12.85" height="1" style="fill: rgb(64, 123, 255); transform-origin: 104.765px 118.88px;" id="el3ue3rwj4cz9" class="animable"></rect></g><g id="freepik--Character--inject-2" class="animable" style="transform-origin: 236.469px 280.266px;"><path d="M276,191.65l.34.41.46.53c.33.35.65.72,1,1.06.69.72,1.44,1.42,2.2,2.13a58.1,58.1,0,0,0,4.77,3.95c1.69,1.26,3.47,2.41,5.25,3.55,1,.54,1.82,1.11,2.76,1.63l2.17,1.2a1.44,1.44,0,0,0,1,.06c.7-.21,4.72-4.19,6-5.67,2.84-3.25,7.14-7.53,9.46-11.17L314,192.9a58.69,58.69,0,0,1-6.47,12.64,28,28,0,0,1-5.1,5.71,14.34,14.34,0,0,1-3.92,2.35,9.51,9.51,0,0,1-5.68.43,8.9,8.9,0,0,1-1.43-.48l-.9-.39-1.62-.74c-1.09-.48-2.14-1.06-3.2-1.59a66.35,66.35,0,0,1-6.16-3.73,63.54,63.54,0,0,1-5.75-4.46c-.95-.83-1.8-1.67-2.67-2.58-.43-.45-.87-.92-1.29-1.41l-.62-.76c-.23-.28-.4-.49-.71-.92Z" style="fill: rgb(255, 181, 115); transform-origin: 291.24px 201.804px;" id="eltqc36wg7ub" class="animable"></path><path d="M311,189.88l4.64-9.92,4.43,7.94s-2.91,5-6.07,5Z" style="fill: rgb(255, 181, 115); transform-origin: 315.535px 186.43px;" id="elesiqixttkne" class="animable"></path><polygon points="320.9 175.84 325.58 181.86 320.11 187.89 315.68 179.96 320.9 175.84" style="fill: rgb(255, 181, 115); transform-origin: 320.63px 181.865px;" id="el7nlcjuxuqth" class="animable"></polygon><path d="M319.27,190.63h7.37a.84.84,0,0,0,.83-.76L329,172.2a.83.83,0,0,0-.83-.91h-7.36a.84.84,0,0,0-.83.77l-1.55,17.66A.84.84,0,0,0,319.27,190.63Z" style="fill: rgb(64, 123, 255); transform-origin: 323.716px 180.96px;" id="elmrjzrl4g6j" class="animable"></path><g id="eldjxnf6m6qt7"><polygon points="319.35 188.86 326.73 188.86 328.11 173.07 320.73 173.07 319.35 188.86" style="fill: rgb(255, 255, 255); opacity: 0.3; transform-origin: 323.73px 180.965px;" class="animable"></polygon></g><path d="M318.87,186.62h0l1.31-.67a8,8,0,0,0,1.83-1.28l.24-.87a1.26,1.26,0,0,0-1.39-.57l-1.09.3-5.41.41-.13,2.28,1.58,2.44.54,0A2.47,2.47,0,0,0,318.87,186.62Z" style="fill: rgb(255, 181, 115); transform-origin: 318.24px 185.926px;" id="elyijwpsgiqib" class="animable"></path><path d="M266.56,182c3.75-.68,30.2,22.25,30.2,22.25l-7.84,11.5s-28.92-20.14-28-25C261.81,185.64,261.1,183,266.56,182Z" style="fill: rgb(38, 50, 56); transform-origin: 278.829px 198.868px;" id="elj6i25cyx3b" class="animable"></path><g id="el6v22sijqogv"><path d="M269.9,189.33l-.29,12c3,2.33,13.84,10.64,13.84,10.64Z" style="opacity: 0.2; isolation: isolate; transform-origin: 276.53px 200.65px;" class="animable"></path></g><polygon points="248.93 420.31 257.8 421.18 260.62 400.61 251.74 399.74 248.93 420.31" style="fill: rgb(255, 181, 115); transform-origin: 254.775px 410.46px;" id="elbenoupo8cmh" class="animable"></polygon><polygon points="161.6 299.61 159.33 308.25 178.52 316.52 182.5 307.75 161.6 299.61" style="fill: rgb(255, 181, 115); transform-origin: 170.915px 308.065px;" id="eldrgam7xdb" class="animable"></polygon><path d="M264.15,423a3.38,3.38,0,0,0,2.19-.48,1.18,1.18,0,0,0,.4-1,.65.65,0,0,0-.34-.57c-1.07-.64-4.69,1.08-5.1,1.27a.21.21,0,0,0-.12.21.21.21,0,0,0,.17.18A15.5,15.5,0,0,0,264.15,423Zm1.61-1.79a.7.7,0,0,1,.4.09.26.26,0,0,1,.14.23.8.8,0,0,1-.27.67c-.55.47-2,.51-4,.13a11.52,11.52,0,0,1,3.76-1.13Z" style="fill: rgb(64, 123, 255); transform-origin: 263.962px 421.917px;" id="elsi39272qzxr" class="animable"></path><path d="M261.39,422.57l.08,0c1.08-.45,3.25-2.31,3.11-3.33a.79.79,0,0,0-.78-.62,1.47,1.47,0,0,0-1.19.3c-1.15.89-1.42,3.3-1.44,3.39a.23.23,0,0,0,.05.21A.22.22,0,0,0,261.39,422.57ZM263.6,419l.12,0c.39.06.41.21.41.26.09.61-1.39,2.09-2.5,2.68a4.78,4.78,0,0,1,1.22-2.72,1.06,1.06,0,0,1,.77-.19Z" style="fill: rgb(64, 123, 255); transform-origin: 262.875px 420.584px;" id="el0q8bog783u9m" class="animable"></path><path d="M257.36,417.6l-8,.34a.7.7,0,0,0-.69.63l-1.92,11.17a1.44,1.44,0,0,0,1.37,1.52h.16c3.49-.18,5.17-.44,9.59-.59,2.71-.09,11,.89,14.7.05s3-4.51,1.41-4.48c-5.14.1-11.07-3.25-14-7.17C259.47,418.74,257.92,417.57,257.36,417.6Z" style="fill: rgb(38, 50, 56); transform-origin: 261.008px 424.43px;" id="elnkoxft9ex2" class="animable"></path><path d="M163.41,309.38l4.08-6.93a.69.69,0,0,0-.17-.92L159,293.86a1.45,1.45,0,0,0-2,.32l-.09.14c-1.74,3-2.43,4.58-4.7,8.37-1.4,2.33-6.74,8.8-8,12.33s2.16,5,3,3.62c2.71-4.38,8.74-7.54,13.64-7.92C161.32,310.54,163.13,309.87,163.41,309.38Z" style="fill: rgb(38, 50, 56); transform-origin: 155.765px 306.374px;" id="el3odq1scjvzy" class="animable"></path><g id="el2ft4vzekqzt"><polygon points="260.62 400.61 259.17 411.22 250.29 410.35 251.73 399.75 260.62 400.61" style="opacity: 0.2; transform-origin: 255.455px 405.485px;" class="animable"></polygon></g><g id="el6z1veyzoonl"><polygon points="188.4 309.89 184.3 319.14 171.94 313.68 175.09 304.87 188.4 309.89" style="opacity: 0.2; transform-origin: 180.17px 312.005px;" class="animable"></polygon></g><path d="M272.23,192.55c5.07,8.62-1.13,15.89-6.31,41.65l-33.42.09c.54-13.88.48-25.1-5.44-52.41a4.58,4.58,0,0,1,4.49-5.6c2.76,0,6.23.09,9.76.45a121.54,121.54,0,0,1,16.55,2.51,68.75,68.75,0,0,1,8.7,2.72C268.28,182.54,270.35,187.22,272.23,192.55Z" style="fill: rgb(38, 50, 56); transform-origin: 250.53px 205.285px;" id="eld8dm8g7mjpd" class="animable"></path><path d="M267.16,235.94s18.77,54.27,18.32,80.37c-.26,14.95-1.39,42.81-5.9,62.4-3.68,16-18.68,26.2-18.68,26.2l-12-.71s-6.5-24.4-5.37-34.11c2.25-19.33,8.92-33.85,8.11-51.6-1.28-29.06-9.88-83-9.88-83Z" style="fill: rgb(64, 123, 255); transform-origin: 263.624px 320.2px;" id="eluvp6559t2ii" class="animable"></path><polygon points="246.49 407.33 263.44 408.33 264.98 403.24 246.04 401.49 246.49 407.33" style="fill: rgb(38, 50, 56); transform-origin: 255.51px 404.91px;" id="el8kcxhcxmg5e" class="animable"></polygon><g id="elqhnzo7gn33"><path d="M248.63,345.58s0-.1.1-.09c10.65,1,18-14.33,16.25-35.32l-5.65-53.5Z" style="opacity: 0.2; isolation: isolate; transform-origin: 256.934px 301.125px;" class="animable"></path></g><path d="M258.74,235.49s14.92,95.43-16.1,106.17c-16.37,6.2-30.14-.52-46.45-7.74-9.43-4.17-21.21-15.46-21.21-15.46l4.53-12.33a59,59,0,0,1,25-1.26c15.9,2.46,16.57,7,22.22,3.57,11.88-29.36-8.56-52.57,5.33-73Z" style="fill: rgb(64, 123, 255); transform-origin: 218.653px 289.771px;" id="elqxzo41otsff" class="animable"></path><polygon points="180.4 303.79 174.34 319.78 178.8 323.19 186 304.16 180.4 303.79" style="fill: rgb(38, 50, 56); transform-origin: 180.17px 313.49px;" id="eluhx6u20ao3s" class="animable"></polygon><path d="M177.9,217.56c-1.51,2.23-9.17.72-9.17.72l-1.63-9.49,9.41,3.77Z" style="fill: rgb(255, 181, 115); transform-origin: 172.5px 213.785px;" id="elutjteplgy3c" class="animable"></path><path d="M169,208.3l1.46,9.86-5.65.84a1.24,1.24,0,0,1-1.33-1L161.31,211a.65.65,0,0,1,.46-.77Z" style="fill: rgb(255, 181, 115); transform-origin: 165.877px 213.653px;" id="el80u08pxku3b" class="animable"></path><path d="M166.47,212.77l3.22.57,3.05-2.29-1.18-.84a4,4,0,0,1-1.58-2.37,17.34,17.34,0,0,1-.41-3.05v-.34a1.39,1.39,0,0,0-1.18-1.2l-.8.59c-.5,1.09-.14,2.36-.2,3.21l-.13,1.65-1.29.56Z" style="fill: rgb(255, 181, 115); transform-origin: 169.355px 208.295px;" id="elk5fagjf0i79" class="animable"></path><path d="M228.67,180l-18.92,26L175,212.86v5.7s32.66,2.42,40-1.85,19.65-30.17,19.65-30.17Z" style="fill: rgb(255, 181, 115); transform-origin: 204.825px 199.622px;" id="el027kz1umm5sa" class="animable"></path><path d="M228.45,130c-7.94-2.66-17.15,2.27-20.78,9.81s-2.36,16.79,1.73,24.09c1.23,2.21,2.7,4.29,3.71,6.6a10.44,10.44,0,0,1,.69,7.37c-.82,2.39-1.66,3.92-4.62,3.54,0,0,0-1.64,1.13-1.44h0s-2.4,1.33-3.34.46c1.09,1.68,4,1.07,4.93-.71,1.39-2.65-1.17-6.24-4.17-6.21s-5.44,3.07-5.34,6.06a8.22,8.22,0,0,0,5,6.89,3.72,3.72,0,0,1-4-2.15c1.36,3.56,5.8,5.13,9.55,4.43s6.92-3.1,9.86-5.53c4-3.28,8.09-7.43,8-12.56-.09-3.83-2.55-7.12-4.62-10.35s-3.88-7.17-2.56-10.76c1.11-3.05,4.13-4.89,6.79-6.75,1.92-1.33,5.82-4.3,5.36-7.11C235.3,133,230.7,130.75,228.45,130Z" style="fill: rgb(38, 50, 56); transform-origin: 219.097px 159.087px;" id="ell80alc0iqv" class="animable"></path><path d="M210.56,219l-5.24-13.87,1.2.1a5.07,5.07,0,0,0,4.85-2.58c4-7.12,14.33-25.19,17.24-26.09,4.15-1.23,8.42,2.09,10,7,1.19,3.61-11,19.09-16.62,27.89C217,219.24,210.56,219,210.56,219Z" style="fill: rgb(38, 50, 56); transform-origin: 222.006px 197.652px;" id="elbh1caxrsw8k" class="animable"></path><path d="M159.45,313.94v.11a1.22,1.22,0,0,0,.9.76.74.74,0,0,0,.71-.15c.84-.77.3-4,.25-4.32a.2.2,0,0,0-.16-.17.24.24,0,0,0-.21.08C160.26,311.21,159.18,312.92,159.45,313.94Zm1.54-3c.18,1.28.26,3-.21,3.42a.33.33,0,0,1-.32,0,.8.8,0,0,1-.6-.5c-.18-.54.2-1.64,1.13-2.94Z" style="fill: rgb(64, 123, 255); transform-origin: 160.467px 312.506px;" id="el8bqjxjybd0s" class="animable"></path><path d="M161,310.76c.26,1.08,1.28,2.92,2.18,3.14a.74.74,0,0,0,.82-.42,1.11,1.11,0,0,0,.06-.94c-.41-1.24-2.77-2.26-2.87-2.31a.22.22,0,0,0-.21,0,.22.22,0,0,0-.08.2A2.19,2.19,0,0,0,161,310.76Zm2.72,2a.68.68,0,0,1-.09.52c-.13.24-.26.24-.36.22-.61-.12-1.54-1.63-1.84-2.68.77.39,2,1.12,2.26,1.88a.09.09,0,0,0,0,.06Z" style="fill: rgb(64, 123, 255); transform-origin: 162.518px 312.059px;" id="elgmatrx20cw8" class="animable"></path><path d="M232.38,232.6l-.93,3.25c-.12.25.17.51.59.5l34.5,0c.33,0,.6-.17.62-.37l.32-3.25c0-.22-.26-.42-.62-.41l-33.9,0A.64.64,0,0,0,232.38,232.6Z" style="fill: rgb(64, 123, 255); transform-origin: 249.451px 234.334px;" id="elnhvptx849c" class="animable"></path><g id="elhwpwjhacmfd"><path d="M232.38,232.6l-.93,3.25c-.12.25.17.51.59.5l34.5,0c.33,0,.6-.17.62-.37l.32-3.25c0-.22-.26-.42-.62-.41l-33.9,0A.64.64,0,0,0,232.38,232.6Z" style="fill: rgb(255, 255, 255); opacity: 0.5; isolation: isolate; transform-origin: 249.451px 234.334px;" class="animable"></path></g><path d="M239,236.65h-1c-.19,0-.35-.1-.33-.22l.45-4.23c0-.12.19-.22.39-.22h1c.19,0,.34.1.33.23l-.45,4.22C239.33,236.55,239.15,236.66,239,236.65Z" style="fill: rgb(64, 123, 255); transform-origin: 238.754px 234.315px;" id="el7gh3tmsqgyu" class="animable"></path><path d="M263.87,236.65h-1c-.18,0-.34-.1-.32-.22l.45-4.22c0-.13.18-.23.37-.23h1c.19,0,.35.1.33.22l-.45,4.22C264.23,236.55,264.07,236.65,263.87,236.65Z" style="fill: rgb(64, 123, 255); transform-origin: 263.625px 234.315px;" id="elxvqovk0ktj" class="animable"></path><path d="M252.46,236.63h-1c-.19,0-.35-.1-.33-.22l.45-4.22c0-.13.19-.23.38-.23h1c.19,0,.34.1.33.22l-.46,4.22C252.83,236.53,252.66,236.63,252.46,236.63Z" style="fill: rgb(64, 123, 255); transform-origin: 252.209px 234.295px;" id="el3zaz1jfcfjc" class="animable"></path><path d="M242.87,158.53c1.06,5.45,2.1,15.29-1.6,18.25,0,0,1.48,5.59,11.37,7.08,10.92,1.64,5.19-4.58,5.19-4.58-5.95-2.35-5.8-6.65-4.78-10.61Z" style="fill: rgb(255, 181, 115); transform-origin: 250.301px 171.333px;" id="elwq9iazqcg2" class="animable"></path><path d="M241.31,176.73A106.07,106.07,0,0,1,257,178.91l7.48,2.23c1.33,2.68-.85,8.19-7.11,9.24,0,0-15.77,2.17-20.42-14.07Z" style="fill: rgb(255, 181, 115); transform-origin: 250.902px 183.393px;" id="el1zsljfpoyjvi" class="animable"></path><g id="elx7ttdu6iv1h"><path d="M247,162.68l6,6a15.21,15.21,0,0,0-.49,2.84c-2.28-.67-5.94-3.18-6.19-5.58A8.25,8.25,0,0,1,247,162.68Z" style="opacity: 0.2; isolation: isolate; transform-origin: 249.66px 167.1px;" class="animable"></path></g><path d="M236.19,151.65c2.68,8.46,3.62,12.1,9.11,15.43,8.18,5,18-.12,17.9-9.2-.08-8.18-4.43-20.64-13.72-22a12.1,12.1,0,0,0-13.29,15.74Z" style="fill: rgb(255, 181, 115); transform-origin: 249.394px 152.392px;" id="ela6ltetfrso" class="animable"></path><path d="M256.38,150.33a19,19,0,0,0,3.41,4,3.12,3.12,0,0,1-2.43,1Z" style="fill: rgb(237, 137, 62); transform-origin: 258.085px 152.832px;" id="elrfm53sxg0d" class="animable"></path><path d="M255.43,159.85a5.82,5.82,0,0,0,1-.2.2.2,0,0,0,.15-.24h0a.21.21,0,0,0-.25-.15,5.67,5.67,0,0,1-5-1,.22.22,0,0,0-.31,0,.21.21,0,0,0,0,.3A6,6,0,0,0,255.43,159.85Z" style="fill: rgb(38, 50, 56); transform-origin: 253.771px 159.041px;" id="elujhxtykr6rj" class="animable"></path><path d="M233.28,134.76a8.2,8.2,0,0,0-3.74,6.55,3.06,3.06,0,0,0,.23,1.47,1.42,1.42,0,0,0,1.14.85c.76,0,1.32-.68,1.74-1.32l1.94-3a14.91,14.91,0,0,0,2-3.19C237.24,134.15,234.47,134,233.28,134.76Z" style="fill: rgb(64, 123, 255); transform-origin: 233.107px 138.983px;" id="el74s6ktniheh" class="animable"></path><path d="M234.23,136.75c-5.31,6.14-7.69,23.13,7.87,27.87,2.6-2.06-1.6-5.81-3.38-10.55-1.17-3.1,4.76-8.89,7.07-11.27s4.44-5.81,7.7-5.26a4.4,4.4,0,0,0,2.56.07c2.59-1.17,1.33-2.72,0-3.8a13.31,13.31,0,0,0-7-2.58A17.33,17.33,0,0,0,234.23,136.75Z" style="fill: rgb(38, 50, 56); transform-origin: 243.877px 147.865px;" id="elhdrztv0ohs" class="animable"></path><path d="M251.5,134.69c6.25,5.21-2,5.34-6.37,8.64-4.19,3.17-1.25,8.36-8.34,10.77-5.79,1.69-7.13.67-8.73-.45a9.12,9.12,0,0,0,7.53-8.19C236.08,141.66,244.36,128.65,251.5,134.69Z" style="fill: rgb(38, 50, 56); transform-origin: 240.909px 144.055px;" id="elpb5nnrpf9j" class="animable"></path><path d="M235.25,158.76a6.55,6.55,0,0,0,4.16,2.7c2.24.39,3.1-1.66,2.33-3.66-.73-1.8-2.76-4.17-4.93-3.66a2.91,2.91,0,0,0-2.09,3.54A3,3,0,0,0,235.25,158.76Z" style="fill: rgb(255, 181, 115); transform-origin: 238.323px 157.789px;" id="el4yujt866ijl" class="animable"></path><path d="M250.43,135.22c1.21,3.08,4.7,2.67,7.28,5.89,1.59,2,4.71-4.17.46-6.6S248.53,130.4,250.43,135.22Z" style="fill: rgb(38, 50, 56); transform-origin: 255.174px 136.818px;" id="el7uul6hl68m8" class="animable"></path><path d="M246.75,148.22a.42.42,0,0,0,.43-.25c.82-1.82,3.28-2.28,3.3-2.28a.44.44,0,0,0,.34-.5.42.42,0,0,0-.49-.33c-.13,0-2.93.59-3.93,2.79a.43.43,0,0,0,.21.56h.14Z" style="fill: rgb(38, 50, 56); transform-origin: 248.595px 146.538px;" id="elvgtofuskffk" class="animable"></path><path d="M259.75,144.54a.4.4,0,0,0,.37-.19.41.41,0,0,0-.11-.58h0a4.2,4.2,0,0,0-3.84-.49.41.41,0,0,0-.22.56.42.42,0,0,0,.55.22h0a3.31,3.31,0,0,1,3,.42A.6.6,0,0,0,259.75,144.54Z" style="fill: rgb(38, 50, 56); transform-origin: 258.052px 143.782px;" id="el7k76nl4o71j" class="animable"></path><path d="M300.86,199.28,295,202.61l-6.09,13.1s5.88,3.74,10.52.71S300.86,199.28,300.86,199.28Z" style="fill: rgb(64, 123, 255); transform-origin: 295.426px 208.442px;" id="eligacoui6rk" class="animable"></path><g id="elvvo2g1eu8rd"><path d="M300.86,199.28,295,202.61l-6.09,13.1s5.88,3.74,10.52.71S300.86,199.28,300.86,199.28Z" style="fill: rgb(255, 255, 255); opacity: 0.5; isolation: isolate; transform-origin: 295.426px 208.442px;" class="animable"></path></g><path d="M198.39,203.33l6.93,2,6.57,13.59s-5.28,4.89-11,.22C196.61,215.6,198.39,203.33,198.39,203.33Z" style="fill: rgb(64, 123, 255); transform-origin: 204.956px 212.245px;" id="ellzs4d829bx" class="animable"></path><g id="el282pc3wqv7h"><g style="opacity: 0.5; isolation: isolate; transform-origin: 204.956px 212.245px;" class="animable"><path d="M198.39,203.33l6.93,2,6.57,13.59s-5.28,4.89-11,.22C196.61,215.6,198.39,203.33,198.39,203.33Z" style="fill: rgb(255, 255, 255); transform-origin: 204.956px 212.245px;" id="elna9oypp94vc" class="animable"></path></g></g><path d="M259.35,147.93c.48-.09,1,.45,1.11,1.19s-.16,1.42-.64,1.5-1-.45-1.11-1.19S258.87,148,259.35,147.93Z" style="fill: rgb(38, 50, 56); transform-origin: 259.585px 149.274px;" id="elobu48o89b49" class="animable"></path><path d="M260.83,147.2l-1.69.83C260.16,148.75,260.83,147.2,260.83,147.2Z" style="fill: rgb(38, 50, 56); transform-origin: 259.985px 147.71px;" id="eldmcnubwll3f" class="animable"></path><path d="M251,149.65c.48-.09,1,.45,1.11,1.19s-.16,1.42-.64,1.5-1-.45-1.11-1.19S250.5,149.74,251,149.65Z" style="fill: rgb(38, 50, 56); transform-origin: 251.234px 150.994px;" id="elj6jog25kfme" class="animable"></path><path d="M252.46,148.92l-1.69.83C251.79,150.47,252.46,148.92,252.46,148.92Z" style="fill: rgb(38, 50, 56); transform-origin: 251.615px 149.43px;" id="elnawg3th1ui" class="animable"></path><path d="M208.66,187.91a7.31,7.31,0,0,1-2.75-.52c-3.1-1.27-4.54-4.49-4-8.85a.5.5,0,0,1,.56-.43.49.49,0,0,1,.43.56c-.52,3.87.7,6.71,3.35,7.79a7.7,7.7,0,0,0,8.65-2.66c2.51-3.34,1.69-8.08-2.22-13-10.24-12.85-9.56-19.68-8.11-25.08,2.1-7.84,8.25-16.82,25.65-15.09a.5.5,0,1,1-.1,1c-16.69-1.66-22.59,6.9-24.59,14.36-1.44,5.4-2,11.71,7.93,24.2,6,7.53,3.57,12.46,2.24,14.22A9,9,0,0,1,208.66,187.91Z" style="fill: rgb(38, 50, 56); transform-origin: 216.236px 159.162px;" id="elrin1u023xl" class="animable"></path></g><defs>     <filter id="active" height="200%">         <feMorphology in="SourceAlpha" result="DILATED" operator="dilate" radius="2"></feMorphology>                <feFlood flood-color="#32DFEC" flood-opacity="1" result="PINK"></feFlood>        <feComposite in="PINK" in2="DILATED" operator="in" result="OUTLINE"></feComposite>        <feMerge>            <feMergeNode in="OUTLINE"></feMergeNode>            <feMergeNode in="SourceGraphic"></feMergeNode>        </feMerge>    </filter>    <filter id="hover" height="200%">        <feMorphology in="SourceAlpha" result="DILATED" operator="dilate" radius="2"></feMorphology>                <feFlood flood-color="#ff0000" flood-opacity="0.5" result="PINK"></feFlood>        <feComposite in="PINK" in2="DILATED" operator="in" result="OUTLINE"></feComposite>        <feMerge>            <feMergeNode in="OUTLINE"></feMergeNode>            <feMergeNode in="SourceGraphic"></feMergeNode>        </feMerge>            <feColorMatrix type="matrix" values="0   0   0   0   0                0   1   0   0   0                0   0   0   0   0                0   0   0   1   0 "></feColorMatrix>    </filter></defs></svg>